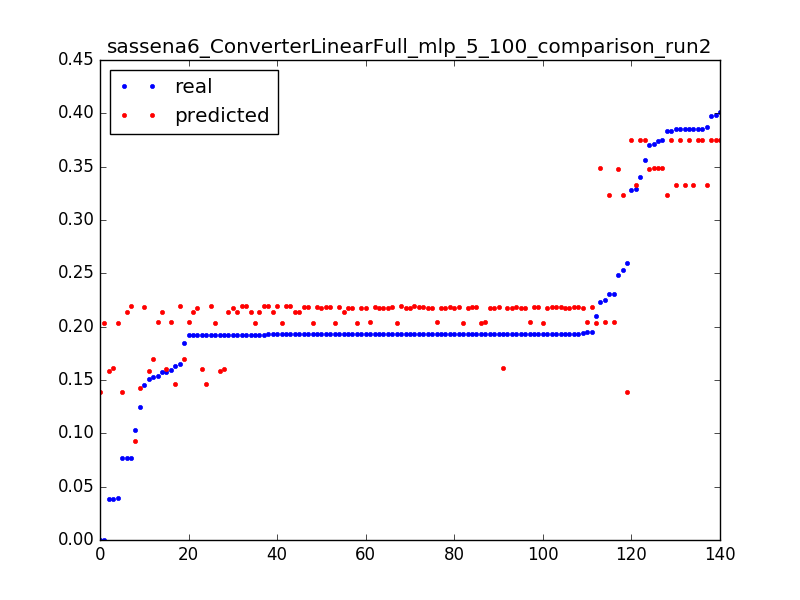

Values plotted in this chart, from the file beside it:
0.1506656543730017, 0.158140210342, 0.0031847133757961785
0.1924, 0.1582, 0.006369
0.03846, 0.1583, 0.009554
1.0693242939786348e-06, 0.1386, 0.003185
0.2593, 0.1386, 0.006369
0.07672, 0.1386, 0.009554
1.0693242939786348e-06, 0.2037, 0.003185
0.03971, 0.2037, 0.006369
0.2101, 0.2037, 0.009554
0.1923, 0.2037, 0.01274
0.1927, 0.2037, 0.01592
0.1926, 0.2037, 0.01911
0.1929, 0.2037, 0.02229
0.1927, 0.2037, 0.02548
0.1927, 0.2038, 0.02866
0.1927, 0.2038, 0.03185
0.1927, 0.2038, 0.03503
0.1927, 0.2039, 0.03822
0.1927, 0.2039, 0.0414
0.1593, 0.2039, 0.04459
0.2252, 0.204, 0.04777
0.1928, 0.204, 0.05096
0.1542, 0.204, 0.05414
0.2307, 0.2041, 0.05732
0.1927, 0.2041, 0.06051
0.1949, 0.2042, 0.06369
0.1927, 0.2042, 0.06688
0.1918, 0.2043, 0.07006
0.1927, 0.2044, 0.07325
0.1576, 0.2136, 0.003185
0.1919, 0.2137, 0.006369
0.1925, 0.2137, 0.009554
0.1926, 0.2137, 0.01274
0.1926, 0.2137, 0.01592
0.1927, 0.2137, 0.01911
0.1927, 0.2137, 0.02229
0.1927, 0.2137, 0.02548
0.1927, 0.2137, 0.02866
0.1927, 0.2137, 0.03185
0.07708, 0.2137, 0.03503
0.1247, 0.1427, 0.003185
0.1029, 0.09236, 0.003185
0.3289, 0.3332, 0.003185
0.3869, 0.3332, 0.006369
0.3849, 0.3331, 0.009554
0.3852, 0.333, 0.01274
0.3853, 0.333, 0.01592
0.2534, 0.3234, 0.003185
0.3833, 0.3234, 0.006369
0.2307, 0.3234, 0.009554
0.1578, 0.1605, 0.003185
0.192, 0.1606, 0.006369
0.1924, 0.1607, 0.009554
0.1928, 0.1608, 0.01274
0.03852, 0.1609, 0.01592
0.1629, 0.1465, 0.003185
0.192, 0.1465, 0.006369
0.1452, 0.218, 0.003185
0.1919, 0.2179, 0.006369
0.1925, 0.2178, 0.009554
0.1931, 0.2178, 0.01274
... 80 more rows
